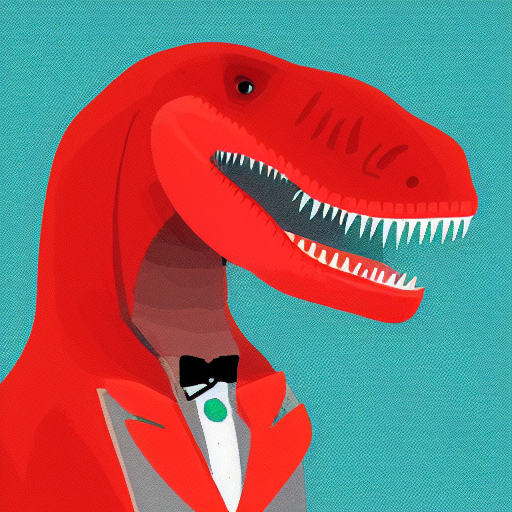
Generation parameters embedded in this image by AUTOMATIC1111 Stable Diffusion web UI or a fork of it (Forge, ...) (PNG 'parameters' text chunk):
a digital illustration portrait of a t-rex in a fancy smoking dress
Steps: 55, Sampler: Euler a, CFG scale: 7, Seed: 4067084985, Size: 512x512, Model hash: fe4efff1e1, Model: sd-v1-4